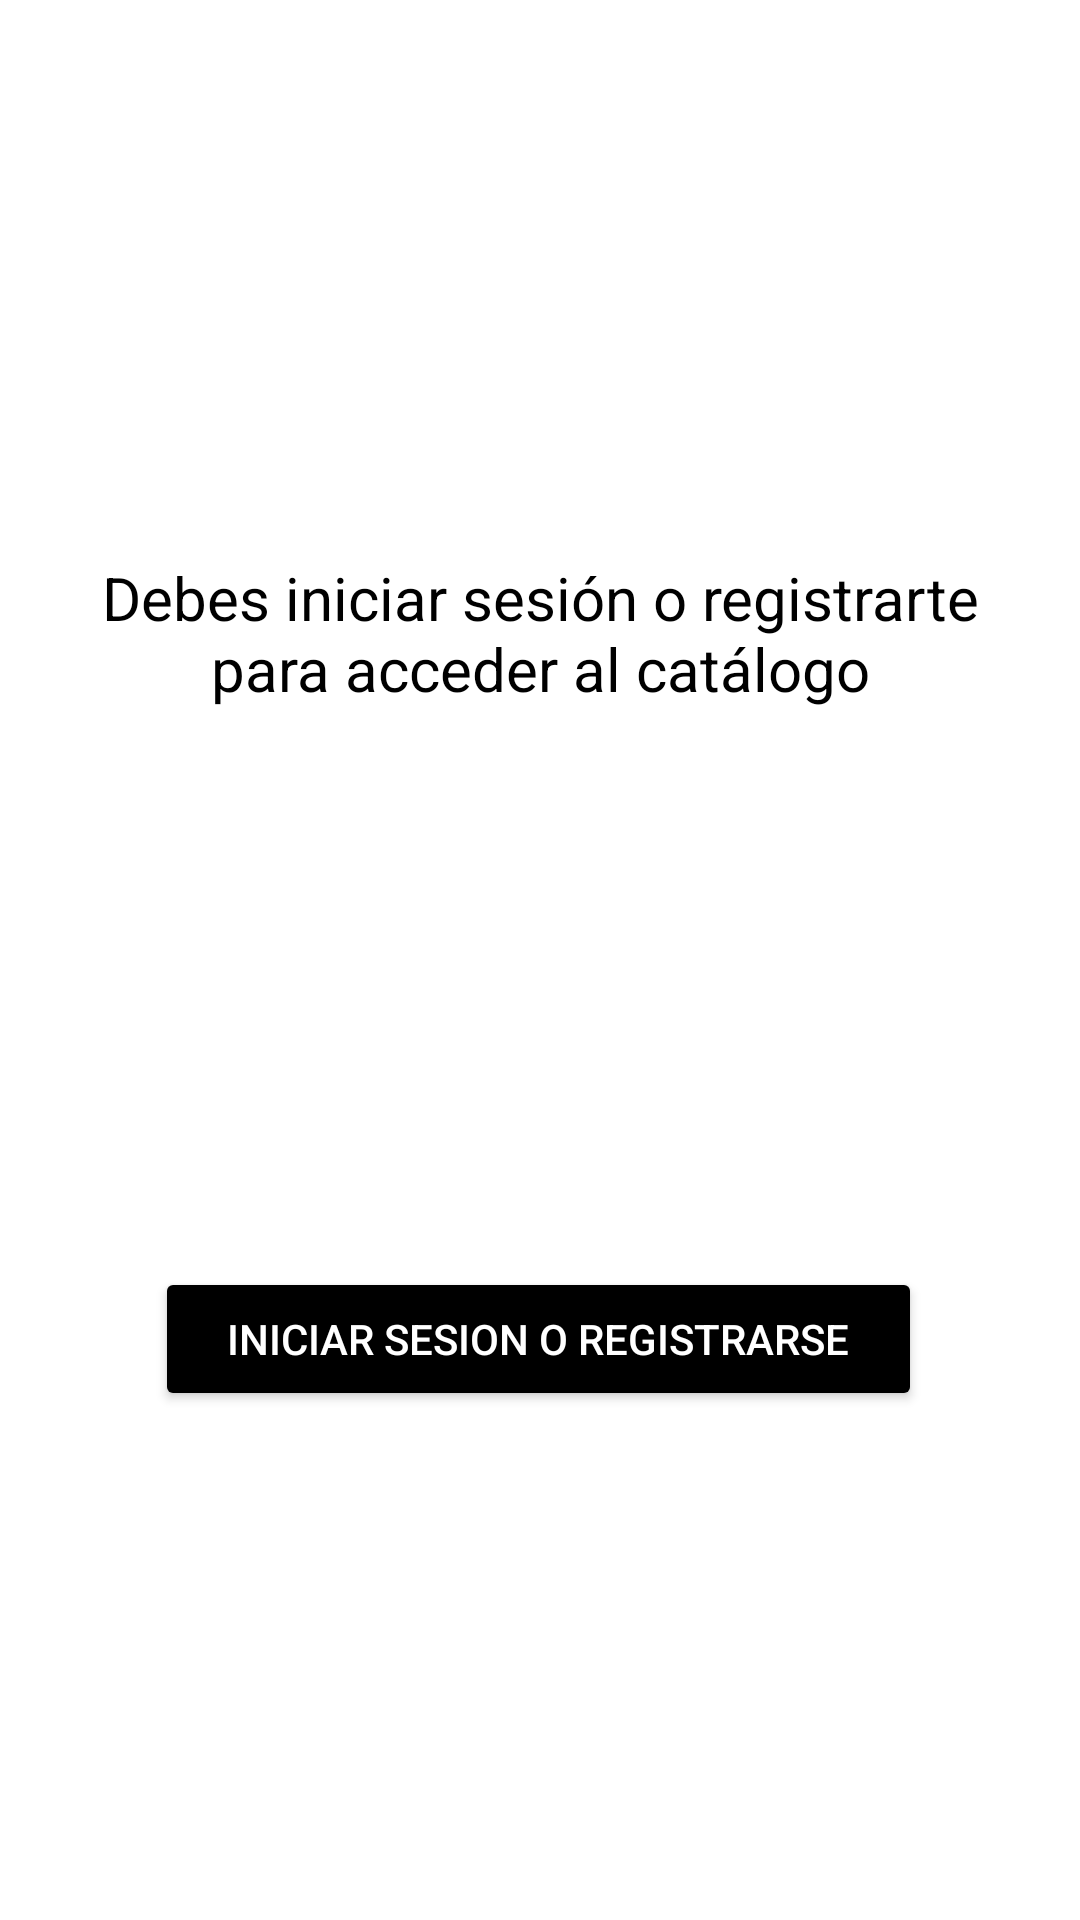

Produce the Android XML layout that renders to this screen, including the resource entries it uses.
<!-- AndroidManifest.xml: application theme Theme.SwitchStyle -->
<!-- res/layout/activity_login_validation.xml -->
<?xml version="1.0" encoding="utf-8"?>
<androidx.constraintlayout.widget.ConstraintLayout
    xmlns:android="http://schemas.android.com/apk/res/android"
    xmlns:app="http://schemas.android.com/apk/res-auto"
    android:layout_width="match_parent"
    android:layout_height="match_parent"
    android:background="#FFFFFF">

    <TextView
        android:id="@+id/tvMensaje"
        android:layout_width="wrap_content"
        android:layout_height="wrap_content"
        android:gravity="center"
        android:padding="16dp"
        android:text="@string/debes_iniciar_sesi_n_o_registrarte_para_acceder_al_cat_logo"
        android:textAlignment="center"
        android:textColor="#000000"
        android:textSize="20sp"
        app:layout_constraintBottom_toTopOf="@+id/btnIrRegistro"
        app:layout_constraintEnd_toEndOf="parent"
        app:layout_constraintHorizontal_bias="0.0"
        app:layout_constraintStart_toStartOf="parent"
        app:layout_constraintTop_toTopOf="parent" />

    <Button
        android:id="@+id/btnIrRegistro"
        android:layout_width="wrap_content"
        android:layout_height="wrap_content"
        android:backgroundTint="#000000"
        android:paddingHorizontal="24dp"
        android:paddingVertical="12dp"
        android:text="@string/iniciar_sesion_o_registrarse"
        android:textColor="#FFFFFF"
        app:layout_constraintBottom_toBottomOf="parent"
        app:layout_constraintEnd_toEndOf="parent"
        app:layout_constraintHorizontal_bias="0.496"
        app:layout_constraintStart_toStartOf="parent"
        app:layout_constraintTop_toBottomOf="@id/tvMensaje" />

</androidx.constraintlayout.widget.ConstraintLayout>
<!-- resources referenced by this layout -->
<resources>
  <string name="debes_iniciar_sesi_n_o_registrarte_para_acceder_al_cat_logo">Debes iniciar sesión o registrarte para acceder al catálogo</string>
  <string name="iniciar_sesion_o_registrarse">Iniciar Sesion o Registrarse</string>
  <style name="Theme.SwitchStyle" parent="Theme.AppCompat.Light.DarkActionBar">
          
          <item name="colorPrimary">@color/ic_switchstyle_launcher_background</item>
          <item name="colorPrimaryDark">@color/white</item>
          <item name="colorAccent">@color/teal_200</item>
  
          
      </style>
  <color name="ic_switchstyle_launcher_background">#131313</color>
  <color name="white">#FFFFFFFF</color>
  <color name="teal_200">#FF03DAC5</color>
</resources>
